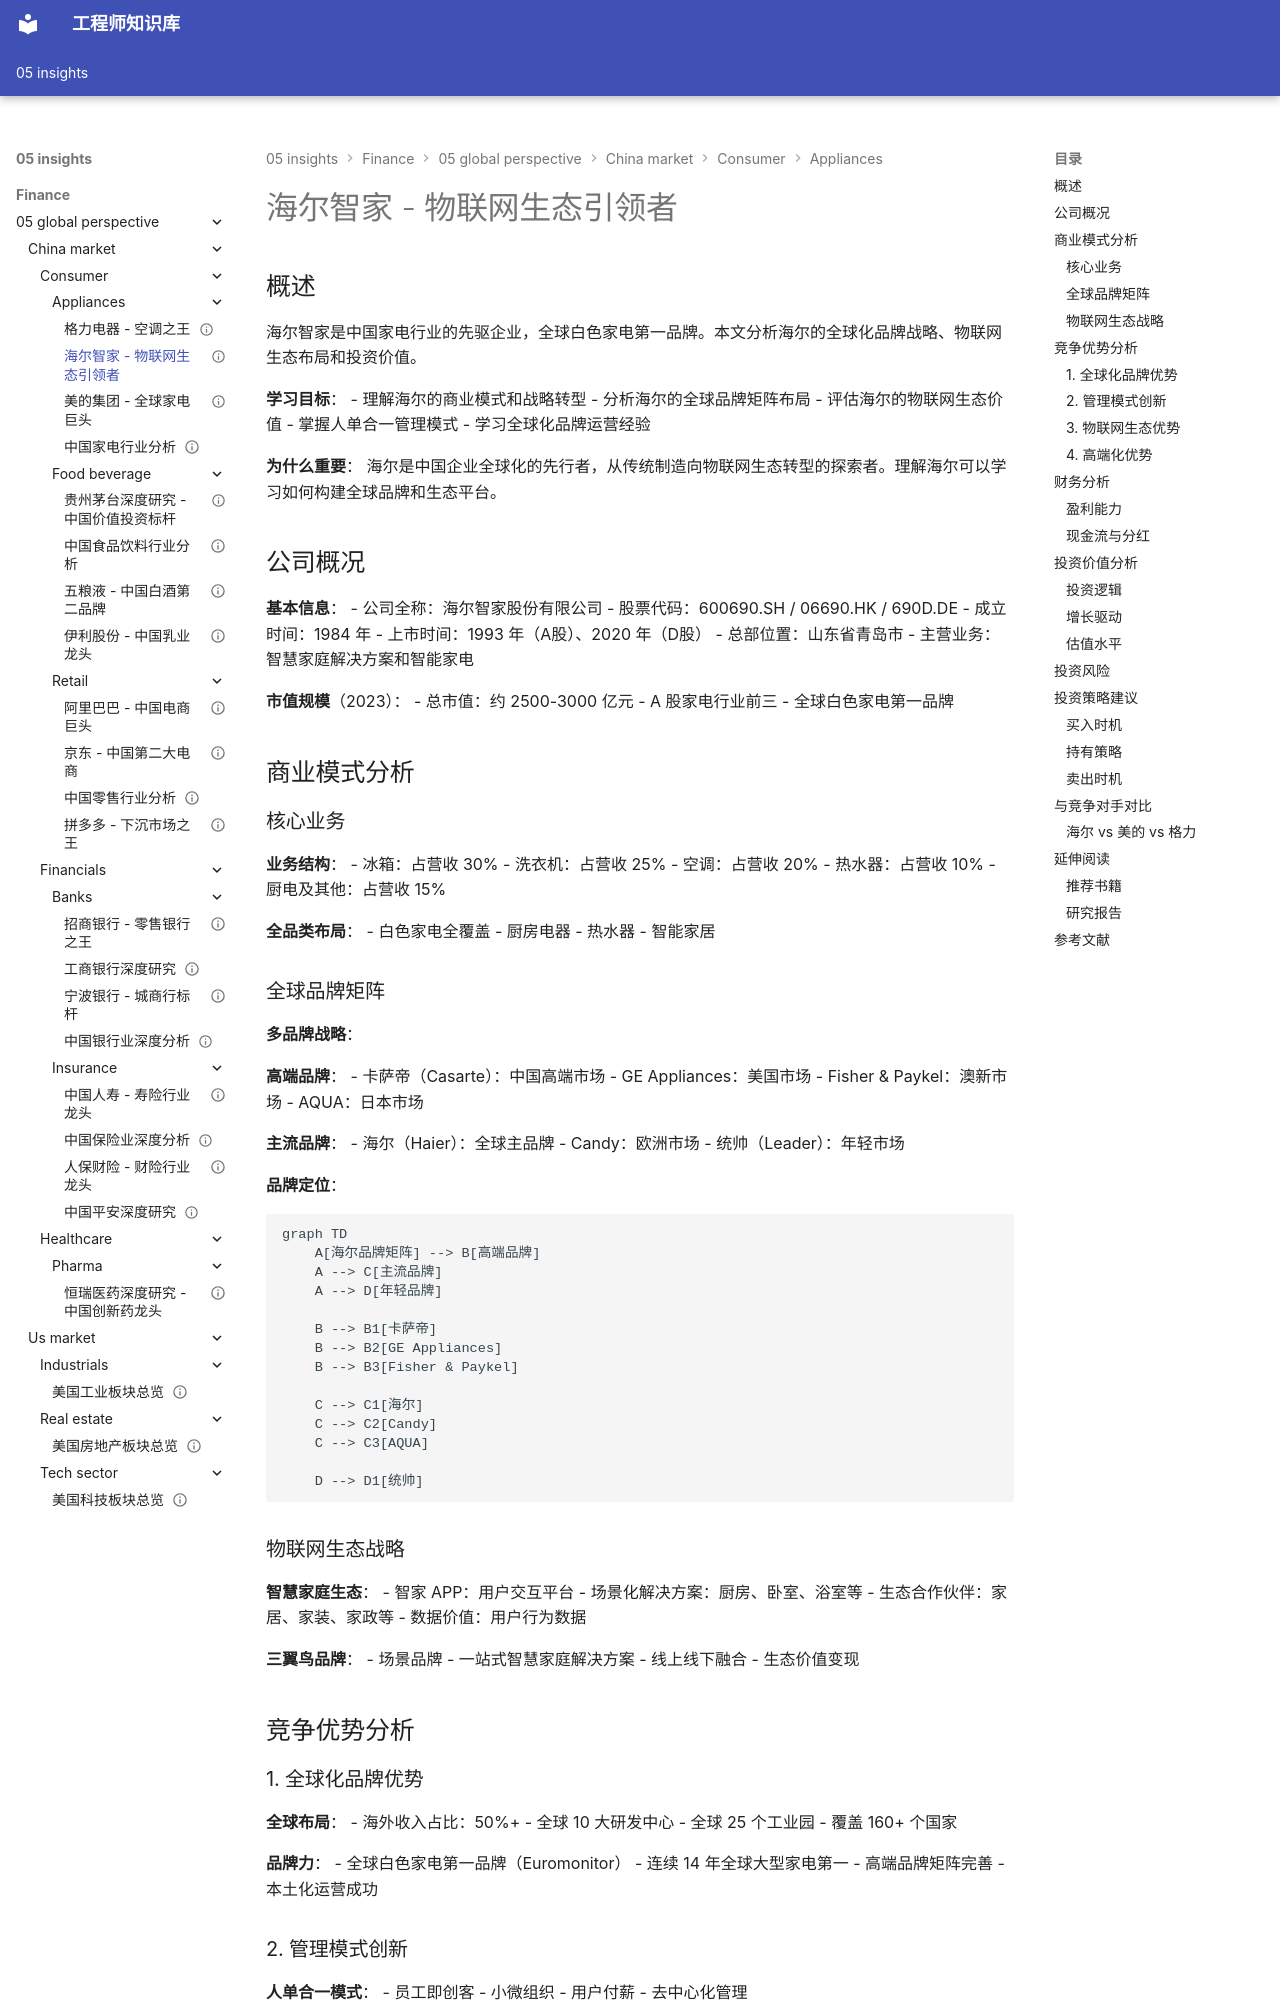

repository: Vuiora/knowledge-os · page: 05-insights/finance/05-global-perspective/china-market/consumer/appliances/haier/index.html · generator: mkdocs

---
title: 海尔智家 - 物联网生态引领者
description: 深入分析海尔智家的全球化品牌矩阵、物联网生态战略、人单合一管理模式和投资价值
slug: haier-analysis
domain: 金融洞察
module: 全球投资视角
content_type: case-study
skill_level: intermediate
tags:
- 全球市场
- 制造业
- 物联网
- 家电行业
- 海尔智家
prerequisites:
- 家电行业基础
- 公司分析方法
- 物联网基础
related_contents:
- 美的集团分析
- 格力电器分析
- 家电行业分析
estimated_time: 60
difficulty_score: 3
author: 金融知识体系
created_at: '2024-01-01'
updated_at: '2024-01-01'
version: '1.0'
language: zh-CN
status: published
is_featured: false
---

# 海尔智家 - 物联网生态引领者

## 概述

海尔智家是中国家电行业的先驱企业，全球白色家电第一品牌。本文分析海尔的全球化品牌战略、物联网生态布局和投资价值。

**学习目标**：
- 理解海尔的商业模式和战略转型
- 分析海尔的全球品牌矩阵布局
- 评估海尔的物联网生态价值
- 掌握人单合一管理模式
- 学习全球化品牌运营经验

**为什么重要**：
海尔是中国企业全球化的先行者，从传统制造向物联网生态转型的探索者。理解海尔可以学习如何构建全球品牌和生态平台。

## 公司概况

**基本信息**：
- 公司全称：海尔智家股份有限公司
- 股票代码：600690.SH / 06690.HK / 690D.DE
- 成立时间：1984 年
- 上市时间：1993 年（A股）、2020 年（D股）
- 总部位置：山东省青岛市
- 主营业务：智慧家庭解决方案和智能家电

**市值规模**（2023）：
- 总市值：约 2500-3000 亿元
- A 股家电行业前三
- 全球白色家电第一品牌

## 商业模式分析

### 核心业务

**业务结构**：
- 冰箱：占营收 30%
- 洗衣机：占营收 25%
- 空调：占营收 20%
- 热水器：占营收 10%
- 厨电及其他：占营收 15%

**全品类布局**：
- 白色家电全覆盖
- 厨房电器
- 热水器
- 智能家居
